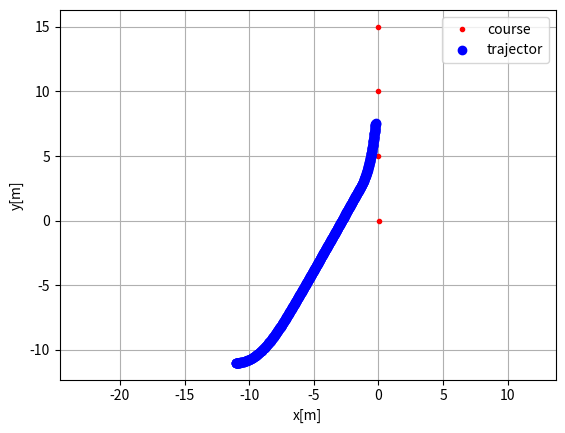
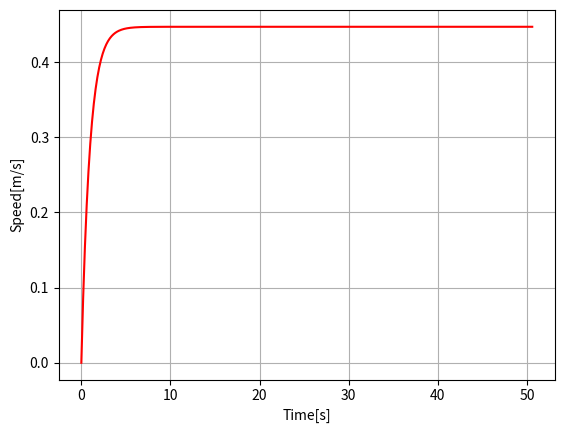

These figures' Python source, in order:
#! /usr/bin/python
# -*- coding: utf-8 -*-
u"""

Path tracking simulation with pure pursuit steering control and PID speed control.

[redacted]

This is a fork of Sakai's pure pursuit algorithm that I found on GitHub, with a repo
[redacted]

"""
import numpy as np
import math
import matplotlib.pyplot as plt
# import unicycle_model

Kp = 1.0  # speed propotional gain
# Lf = 1.0  # look-ahead distance
# Lf = 0.01
# Lf = 1.2
# Lf = 2.0
Lf = 3.0



#  animation = True
animation = False


class State:

    def __init__(self, x=0.0, y=0.0, yaw=0.0, v=0.0):
        self.dt = 0.1  # [s]
        self.L = 2.9  # [m]
        self.x = x
        self.y = y
        self.yaw = yaw
        self.v = v


    def update(self, state, a, delta):

        state.x = state.x + state.v * math.cos(state.yaw) *self.dt
        state.y = state.y + state.v * math.sin(state.yaw) *self.dt
        state.yaw = state.yaw + state.v / self.L * math.tan(delta) *self.dt
        state.v = state.v + a *self.dt

        return state




def PIDControl(target, current):
    a = Kp * (target - current)

    return a


def pure_pursuit_control(state, cx, cy, pind):

    ind = calc_target_index(state, cx, cy)

    if pind >= ind:
        # use prev ind if prev ind >= ind
        ind = pind

    if ind < len(cx):
        # set tx ty to x,y of current path
        tx = cx[ind]
        ty = cy[ind]
    else:
        # if ind beyond path, go to last point in path
        tx = cx[-1]
        ty = cy[-1]
        ind = len(cx) - 1

    alpha = math.atan2(ty - state.y, tx - state.x) - state.yaw

    if state.v < 0:  # backward?
        alpha = math.pi - alpha

    delta = math.atan2(2.0 * state.L * math.sin(alpha) / Lf, 1.0)

    return delta, ind


def calc_target_index(state, cx, cy):
    dx = [state.x - icx for icx in cx]
    dy = [state.y - icy for icy in cy]

    d = [abs(math.sqrt(idx ** 2 + idy ** 2)) for (idx, idy) in zip(dx, dy)]

    ind = d.index(min(d))

    L = 0.0

    while Lf > L and (ind + 1) < len(cx):
        dx = cx[ind + 1] - cx[ind]
        # dy = cx[ind + 1] - cx[ind]  # this is the original line
        dy = cy[ind + 1] - cy[ind]  # this is my speculated correction (tested: this actually looks like the right way to go)
        L += math.sqrt(dx ** 2 + dy ** 2)
        ind += 1

    return ind


def main():

    #  target course
    # cy = np.arange(0, 50, 0.1)
    cy = np.arange(0, 20, 5)
    cx = [0.1*(np.random.random() - 0.5) for iy in cy]

    # cx = [10.0 * math.cos(ix) for ix in np.arange(0, 10, 0.1)]
    # cy = [10.0 * math.sin(iy) for iy in np.arange(0, 10, 0.1)]

    print("x: {}".format(cx))
    print("y: {}".format(cy))

    x0 = -11.0  # initial rover xpos
    y0 = -11.0  # initial rover ypos

    # target_speed = 1.6  # i think it's in km/h, so 1.6km/h is ~1mph
    target_speed = 0.447  # 1mph in m/s

    # T = 30.0  # max simulation time
    # T = 60.0
    # T = 120.0
    T = 300

    state = State(x=x0, y=y0, yaw=0.0, v=0.0)

    lastIndex = len(cx) - 1
    time = 0.0
    x = [state.x]
    y = [state.y]
    yaw = [state.yaw]
    v = [state.v]
    t = [0.0]

    target_ind = calc_target_index(state, cx, cy)

    while T >= time and lastIndex > target_ind:

        ai = PIDControl(target_speed, state.v)
        di, target_ind = pure_pursuit_control(state, cx, cy, target_ind)
        state = state.update(state, ai, di)

        time = time + state.dt

        x.append(state.x)
        y.append(state.y)
        yaw.append(state.yaw)
        v.append(state.v)
        t.append(time)


    flg, ax = plt.subplots(1)
    plt.plot(cx, cy, ".r", label="course")
    # plt.plot(x, y, "-b", label="trajectory")  # plots a blue line that's the rover path
    plt.plot(x, y, "bo", label="trajector")
    plt.legend()
    plt.xlabel("x[m]")
    plt.ylabel("y[m]")
    plt.axis("equal")
    plt.grid(True)

    flg, ax = plt.subplots(1)
    # plt.plot(t, [iv * 3.6 for iv in v], "-r")
    plt.plot(t, v, "-r")
    plt.xlabel("Time[s]")
    plt.ylabel("Speed[m/s]")
    plt.grid(True)
    plt.show()


if __name__ == '__main__':
    print("Pure pursuit path tracking simulation start")
    main()
